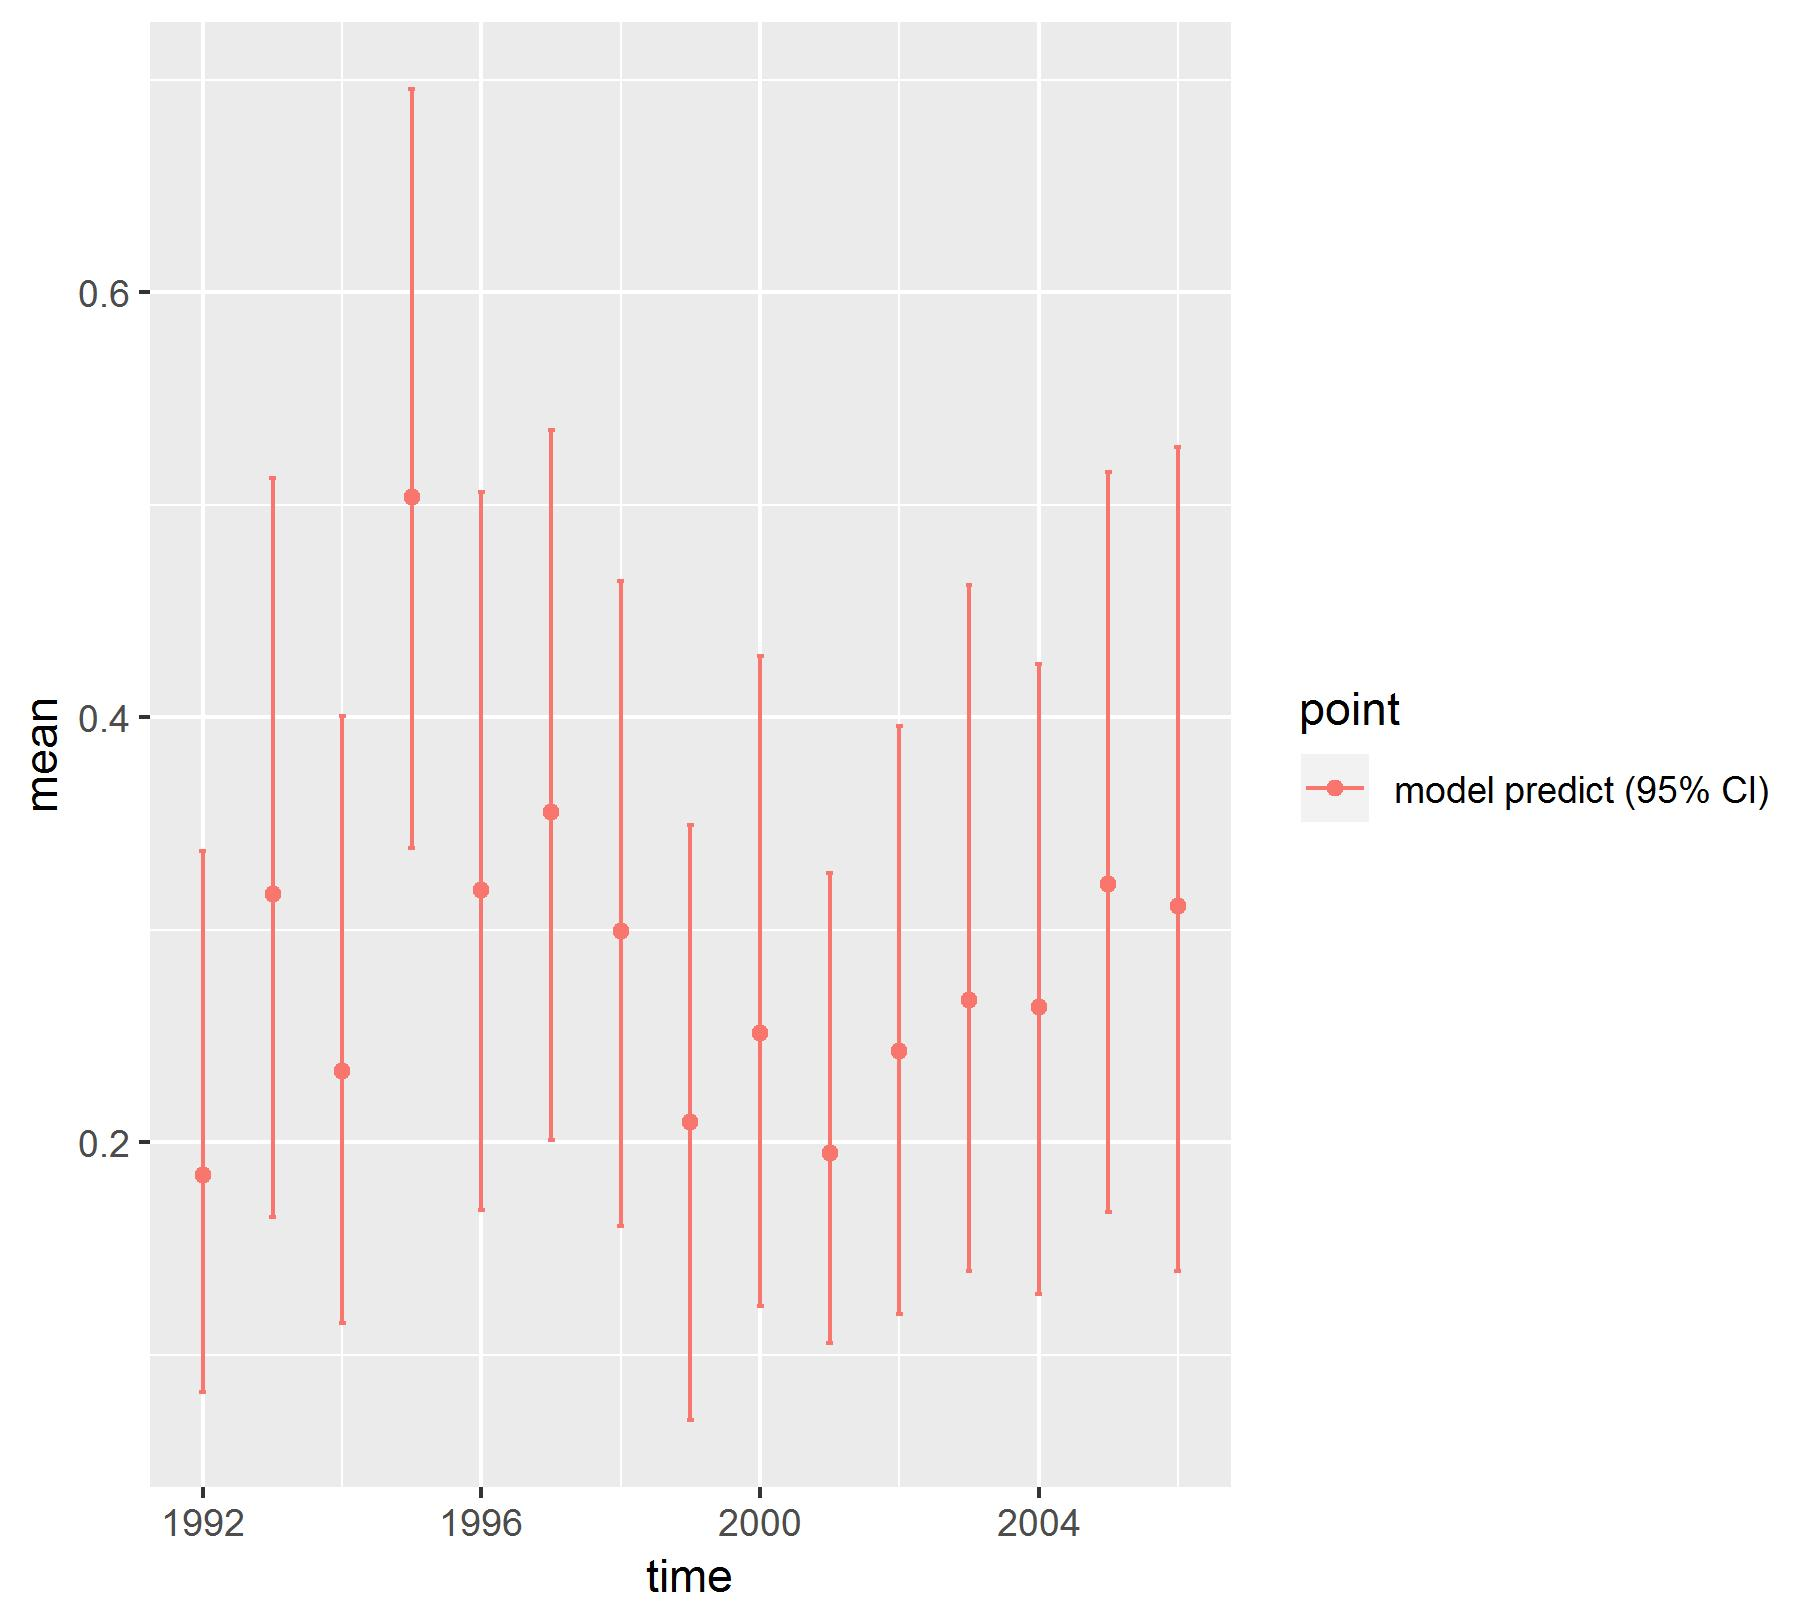

The file beside this chart, header and first rows:
, point, mean, low, high, time
1, model predict (95% CI), 0.1846, 0.08226, 0.337, 1992
2, model predict (95% CI), 0.3166, 0.1649, 0.5124, 1993
3, model predict (95% CI), 0.2334, 0.1147, 0.4006, 1994
4, model predict (95% CI), 0.5036, 0.3386, 0.6956, 1995
5, model predict (95% CI), 0.3187, 0.1679, 0.5058, 1996
6, model predict (95% CI), 0.3553, 0.2011, 0.5353, 1997
7, model predict (95% CI), 0.2994, 0.1603, 0.464, 1998
8, model predict (95% CI), 0.2096, 0.06917, 0.3492, 1999
9, model predict (95% CI), 0.2513, 0.123, 0.4287, 2000
10, model predict (95% CI), 0.195, 0.1056, 0.3268, 2001
11, model predict (95% CI), 0.2428, 0.1193, 0.3957, 2002
12, model predict (95% CI), 0.2667, 0.1391, 0.4623, 2003
13, model predict (95% CI), 0.2634, 0.1286, 0.4252, 2004
14, model predict (95% CI), 0.3216, 0.1672, 0.5154, 2005
15, model predict (95% CI), 0.311, 0.1391, 0.527, 2006
